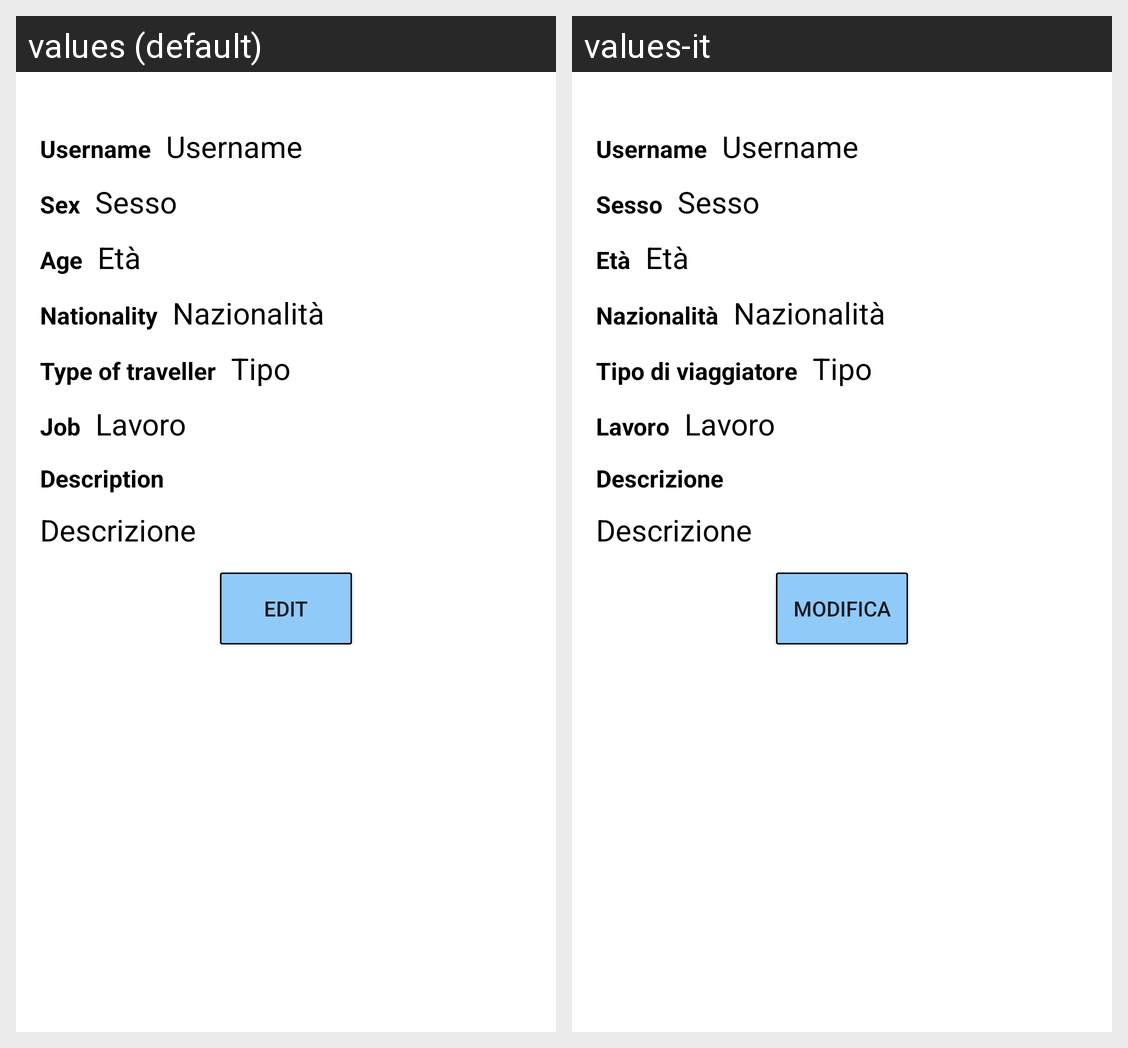

The Android screen above is rendered under two locales of the same app. Produce the string resources it draws, with the default and per-locale values.
Android screen res/layout/activity_info.xml rendered under 2 locales, left to right: values (default), values-it. Device: Nexus 5 (rendered at 1080×1920; each locale shown at half size, 540×960, under a caption strip naming it); theme AppTheme.
Strings drawn on this screen, with the default value and each locale's value (text and hints the layout hard-codes, and strings that could not be matched under every locale, appear in the picture but are not listed):

InserisciNuovoUsername
  values: Username
  values-it: Username

InserisciNuovoSesso
  values: Sex
  values-it: Sesso

Eta
  values: Age
  values-it: Età

InserisciNuovaNazionalita
  values: Nationality
  values-it: Nazionalità

InserisciNuovoTipo
  values: Type of traveller
  values-it: Tipo di viaggiatore

InserisciNuovoLavoro
  values: Job
  values-it: Lavoro

InserisciNuovaDescrizione
  values: Description
  values-it: Descrizione

Edit
  values: Edit
  values-it: Modifica
